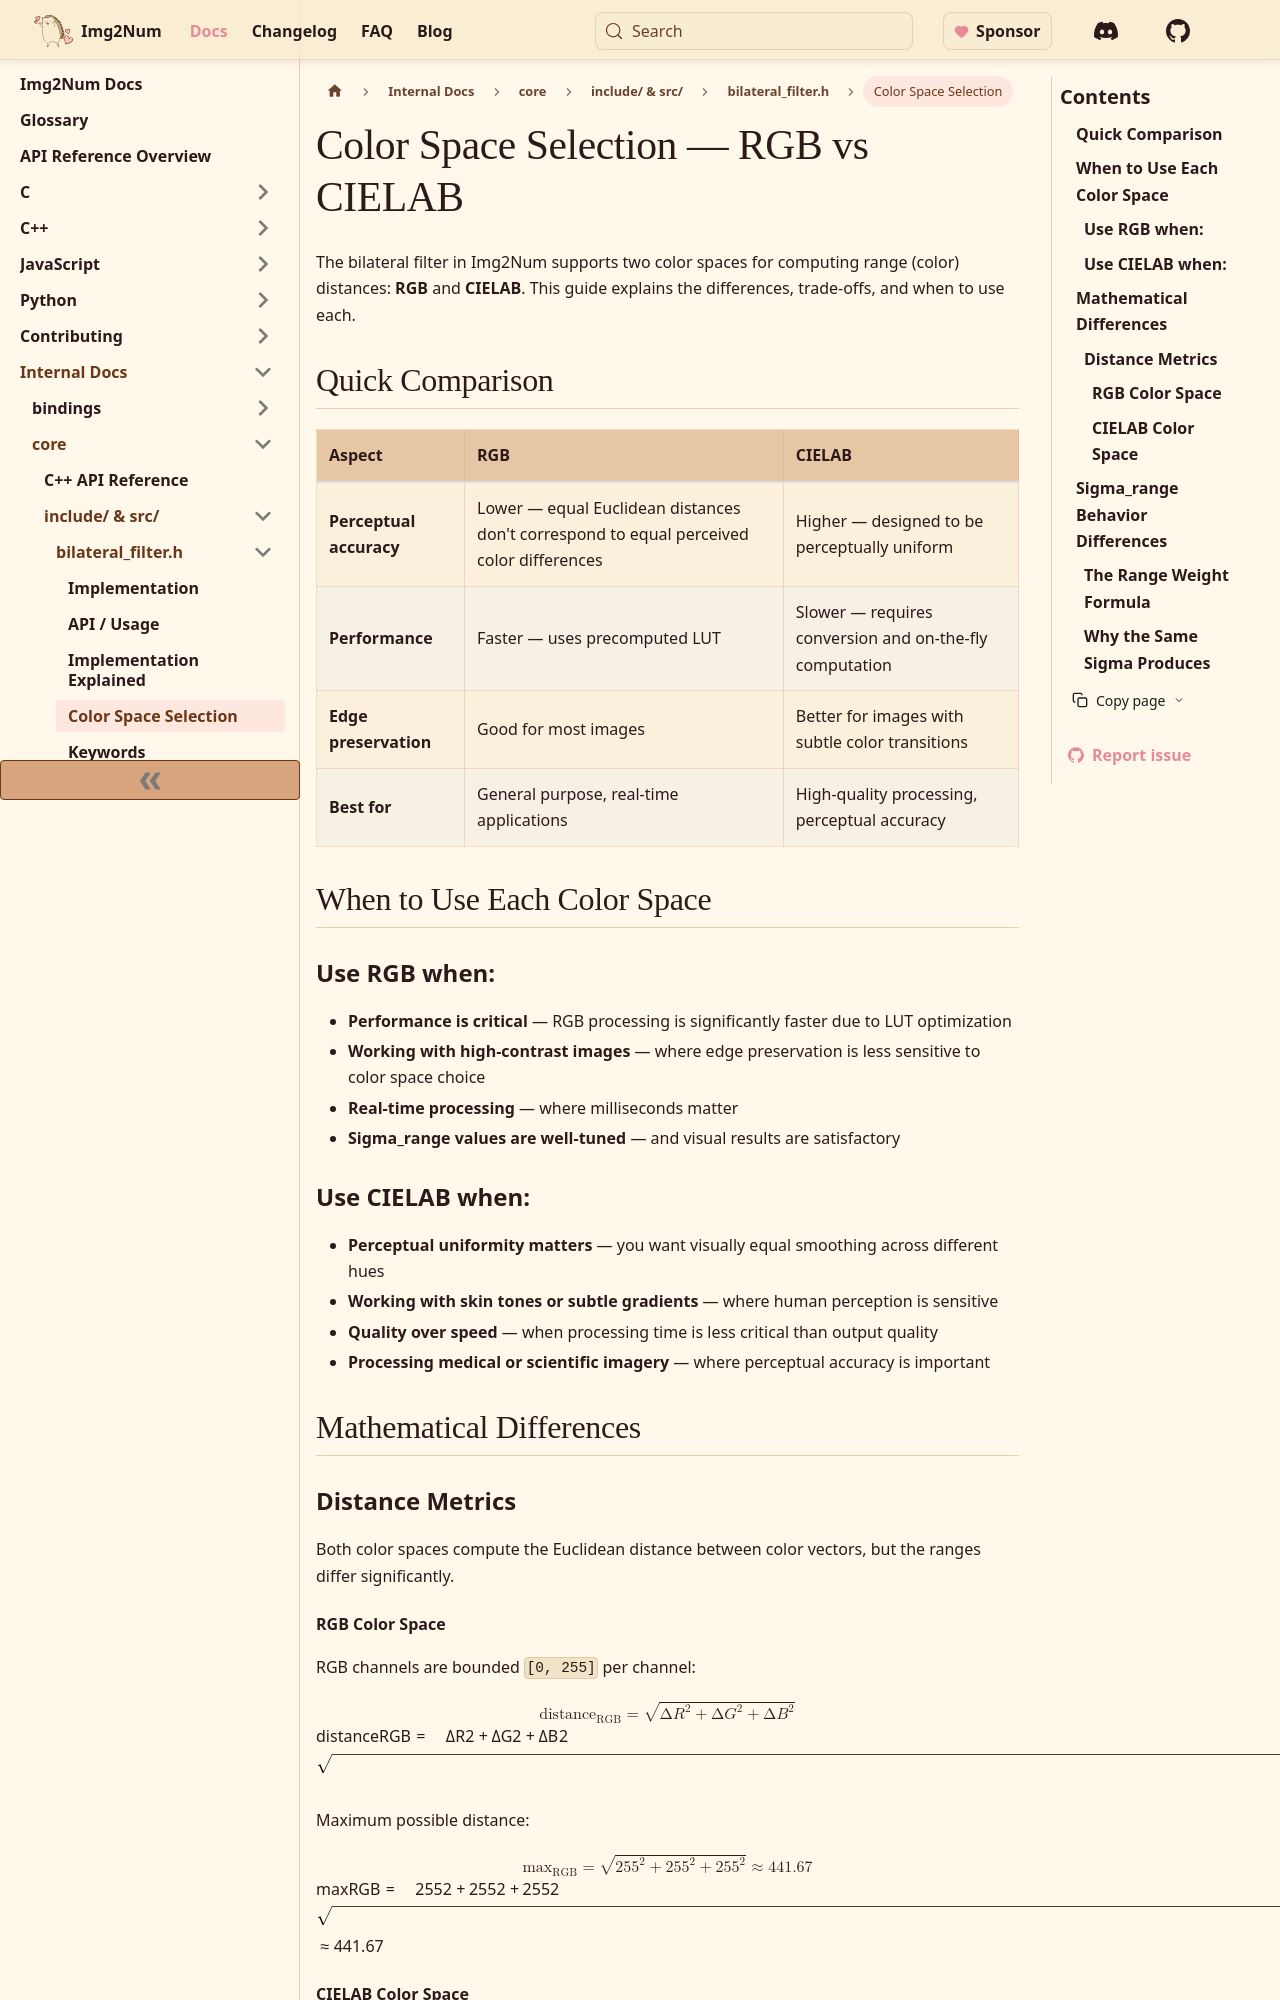

repository: Ryan-Millard/Img2Num · page: docs/internal/core/internal-code/bilateral_filter/color-spaces/index.html · generator: docusaurus

---
id: color-spaces
title: Color Space Selection — RGB vs CIELAB
sidebar_label: Color Space Selection
sidebar_position: 6
---

import { MoveRight } from 'lucide-react';

# Color Space Selection — RGB vs CIELAB

The bilateral filter in Img2Num supports two color spaces for computing range (color) distances: **RGB** and **CIELAB**. This guide explains the differences, trade-offs, and when to use each.

## Quick Comparison

| Aspect                  | RGB                                                                                     | CIELAB                                                  |
| :---------------------- | :-------------------------------------------------------------------------------------- | :------------------------------------------------------ |
| **Perceptual accuracy** | Lower — equal Euclidean distances don't correspond to equal perceived color differences | Higher — designed to be perceptually uniform            |
| **Performance**         | Faster — uses precomputed LUT                                                           | Slower — requires conversion and on-the-fly computation |
| **Edge preservation**   | Good for most images                                                                    | Better for images with subtle color transitions         |
| **Best for**            | General purpose, real-time applications                                                 | High-quality processing, perceptual accuracy            |

## When to Use Each Color Space

### Use RGB when:

- **Performance is critical** — RGB processing is significantly faster due to LUT optimization
- **Working with high-contrast images** — where edge preservation is less sensitive to color space choice
- **Real-time processing** — where milliseconds matter
- **Sigma_range values are well-tuned** — and visual results are satisfactory

### Use CIELAB when:

- **Perceptual uniformity matters** — you want visually equal smoothing across different hues
- **Working with skin tones or subtle gradients** — where human perception is sensitive
- **Quality over speed** — when processing time is less critical than output quality
- **Processing medical or scientific imagery** — where perceptual accuracy is important

## Mathematical Differences

### Distance Metrics

Both color spaces compute the Euclidean distance between color vectors, but the ranges differ significantly.
